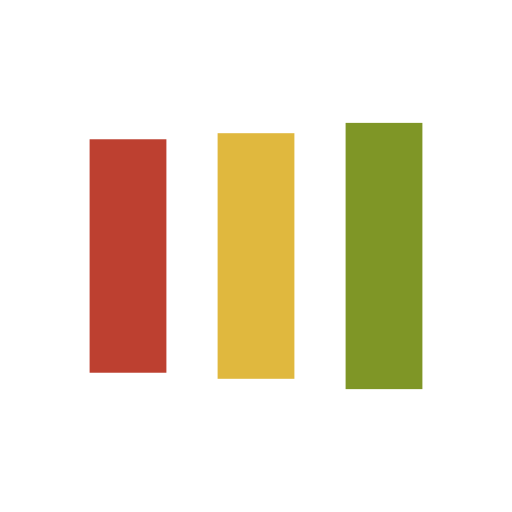
t = 0.00 s
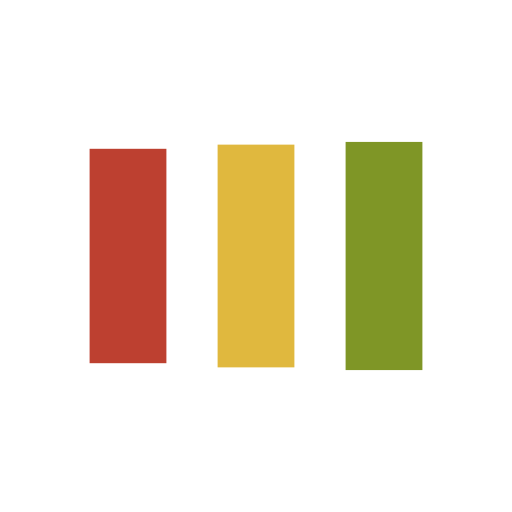
t = 0.13 s
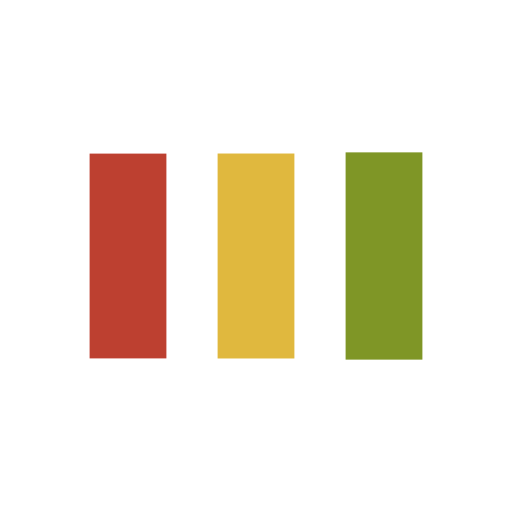
t = 0.38 s
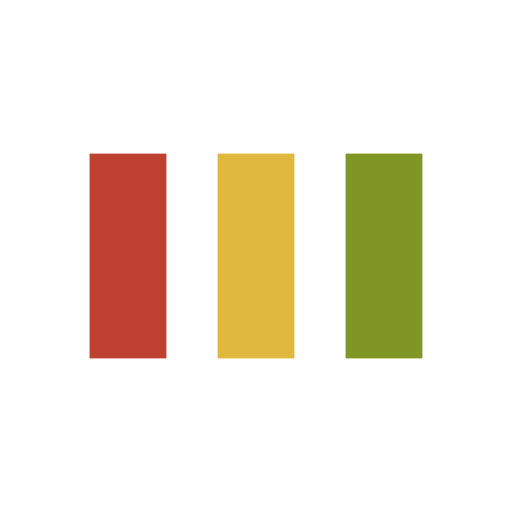
t = 0.50 s
t = 0.63 s: frame unchanged from t = 0.50 s, image omitted
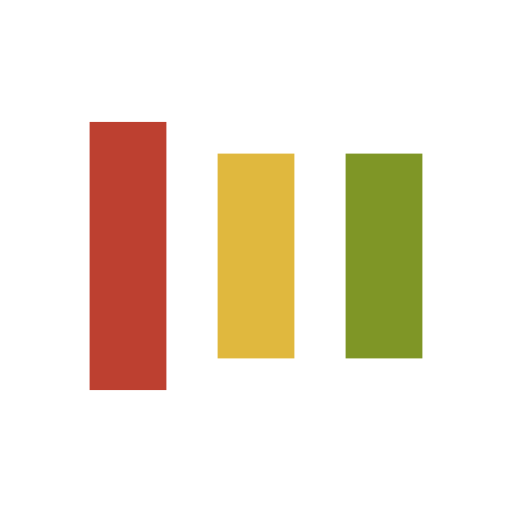
t = 0.88 s

The animated SVG that drew these frames (rendered in a browser with its animation timeline set to each time). Animation: 6 SMIL elements (animate=6); one cycle of 1.00 s, repeats indefinitely.

<svg width="177px"  height="177px"  xmlns="http://www.w3.org/2000/svg" viewBox="0 0 100 100" preserveAspectRatio="xMidYMid" class="lds-facebook" style="background: none;"><rect ng-attr-x="{{config.x1}}" ng-attr-y="{{config.y}}" ng-attr-width="{{config.width}}" ng-attr-height="{{config.height}}" ng-attr-fill="{{config.c1}}" x="17.5" y="28.7766" width="15" height="42.4469" fill="#bd4030"><animate attributeName="y" calcMode="spline" values="18;30;30" keyTimes="0;0.5;1" dur="1" keySplines="0 0.5 0.5 1;0 0.5 0.5 1" begin="-0.2s" repeatCount="indefinite"></animate><animate attributeName="height" calcMode="spline" values="64;40;40" keyTimes="0;0.5;1" dur="1" keySplines="0 0.5 0.5 1;0 0.5 0.5 1" begin="-0.2s" repeatCount="indefinite"></animate></rect><rect ng-attr-x="{{config.x2}}" ng-attr-y="{{config.y}}" ng-attr-width="{{config.width}}" ng-attr-height="{{config.height}}" ng-attr-fill="{{config.c2}}" x="42.5" y="27.9034" width="15" height="44.1932" fill="#e0b83e"><animate attributeName="y" calcMode="spline" values="20.999999999999996;30;30" keyTimes="0;0.5;1" dur="1" keySplines="0 0.5 0.5 1;0 0.5 0.5 1" begin="-0.1s" repeatCount="indefinite"></animate><animate attributeName="height" calcMode="spline" values="58.00000000000001;40;40" keyTimes="0;0.5;1" dur="1" keySplines="0 0.5 0.5 1;0 0.5 0.5 1" begin="-0.1s" repeatCount="indefinite"></animate></rect><rect ng-attr-x="{{config.x3}}" ng-attr-y="{{config.y}}" ng-attr-width="{{config.width}}" ng-attr-height="{{config.height}}" ng-attr-fill="{{config.c3}}" x="67.5" y="27.3777" width="15" height="45.2446" fill="#7f9626"><animate attributeName="y" calcMode="spline" values="24;30;30" keyTimes="0;0.5;1" dur="1" keySplines="0 0.5 0.5 1;0 0.5 0.5 1" begin="0s" repeatCount="indefinite"></animate><animate attributeName="height" calcMode="spline" values="52;40;40" keyTimes="0;0.5;1" dur="1" keySplines="0 0.5 0.5 1;0 0.5 0.5 1" begin="0s" repeatCount="indefinite"></animate></rect></svg>